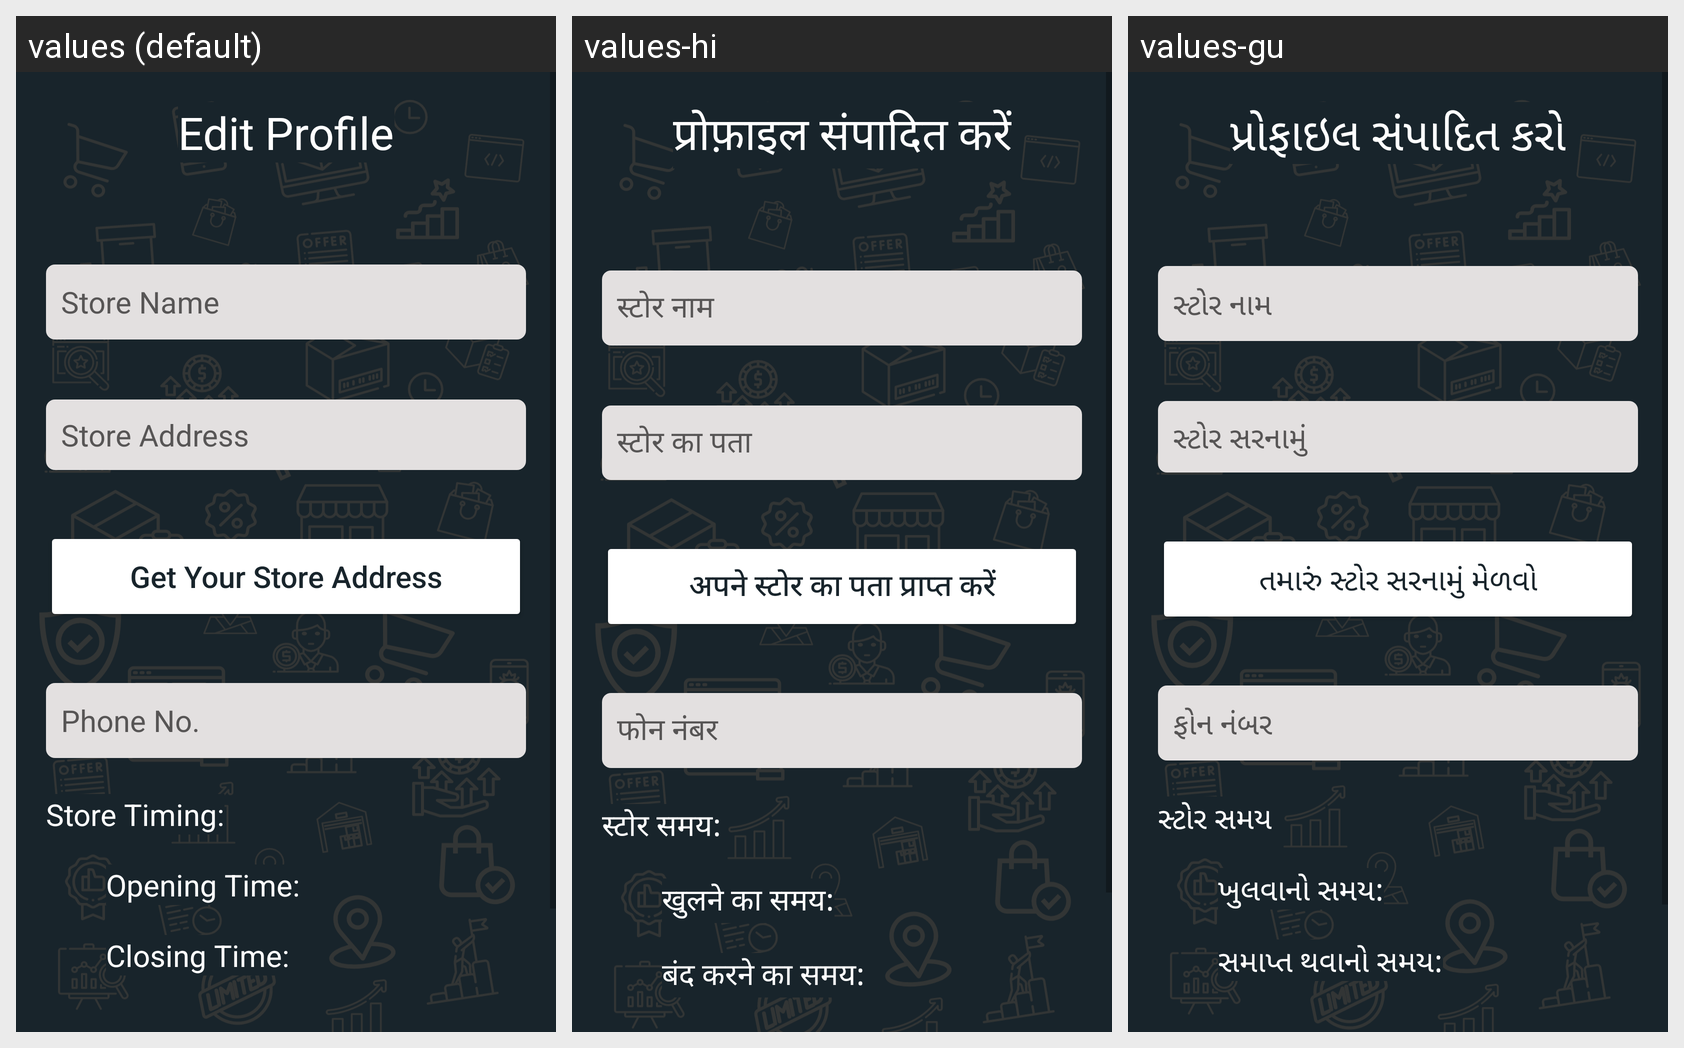

Translations of the strings shown on this Android screen, per locale in the grid:
Android screen res/layout/fragment_edit_profile.xml rendered under 3 locales, left to right: values (default), values-hi, values-gu. Device: Nexus 5 (rendered at 1080×1920; each locale shown at half size, 540×960, under a caption strip naming it); theme Theme.FindMyStore.
Strings drawn on this screen, with the default value and each locale's value (text and hints the layout hard-codes, and strings that could not be matched under every locale, appear in the picture but are not listed):

edit_profile
  values: Edit Profile
  values-hi: प्रोफ़ाइल संपादित करें
  values-gu: પ્રોફાઇલ સંપાદિત કરો

store_name
  values: Store Name
  values-hi: स्टोर नाम
  values-gu: સ્ટોર નામ

store_address
  values: Store Address
  values-hi: स्टोर का पता
  values-gu: સ્ટોર સરનામું

get_your_store_address
  values: Get Your Store Address
  values-hi: अपने स्टोर का पता प्राप्त करें
  values-gu: તમારું સ્ટોર સરનામું મેળવો

phone_no
  values: Phone No.
  values-hi: फोन नंबर
  values-gu: ફોન નંબર

store_timing1
  values: Store Timing:
  values-hi: स्टोर समय:
  values-gu: સ્ટોર સમય

opening_time
  values: Opening Time:
  values-hi: खुलने का समय:
  values-gu: ખુલવાનો સમય:

closing_time
  values: Closing Time:
  values-hi: बंद करने का समय:
  values-gu: સમાપ્ત થવાનો સમય:
